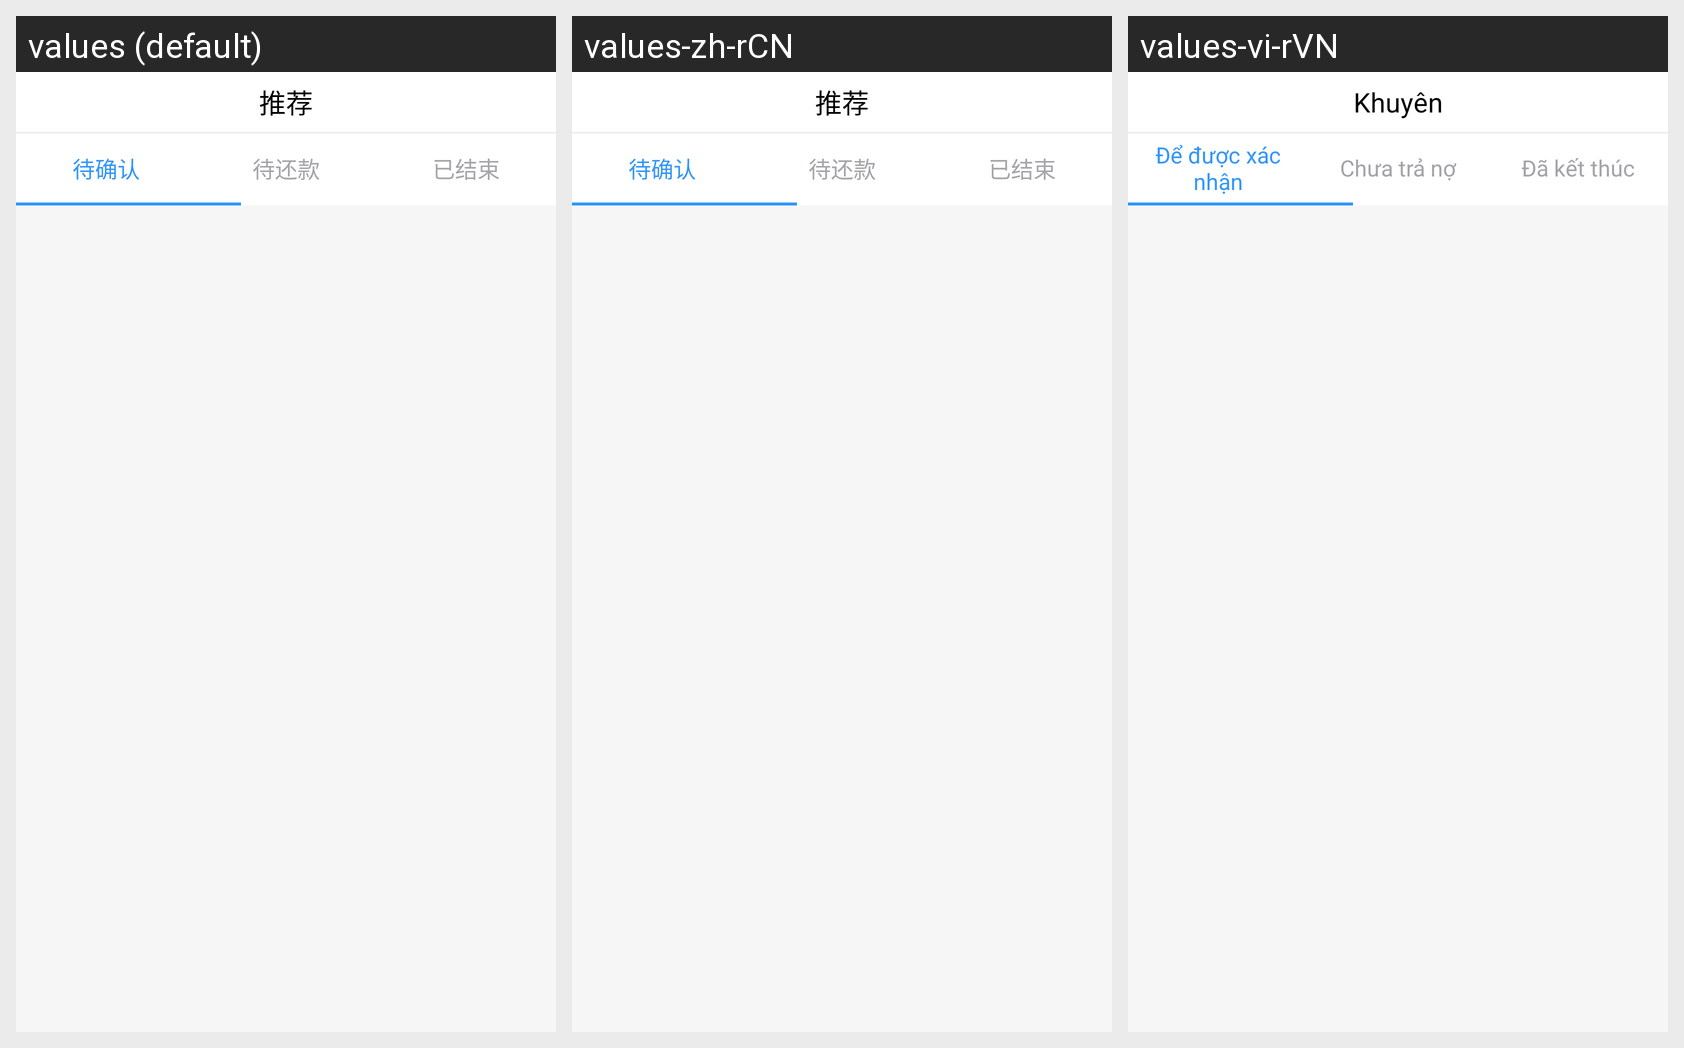

Strings drawn on this Android screen and how each of the app's shown locales translates them:
Android screen res/layout/fra_order.xml rendered under 3 locales, left to right: values (default), values-zh-rCN, values-vi-rVN. Device: Nexus 5 (rendered at 1080×1920; each locale shown at half size, 540×960, under a caption strip naming it); theme AppTheme.
Strings drawn on this screen, with the default value and each locale's value (text and hints the layout hard-codes, and strings that could not be matched under every locale, appear in the picture but are not listed):

order
  values: 推荐
  values-zh-rCN: 推荐
  values-vi-rVN: Khuyên

daiqueren
  values: 待确认
  values-zh-rCN: 待确认
  values-vi-rVN: Để được xác nhận

daihuankuan
  values: 待还款
  values-zh-rCN: 待还款
  values-vi-rVN: Chưa trả nợ

yijieshu
  values: 已结束
  values-zh-rCN: 已结束
  values-vi-rVN: Đã kết thúc
